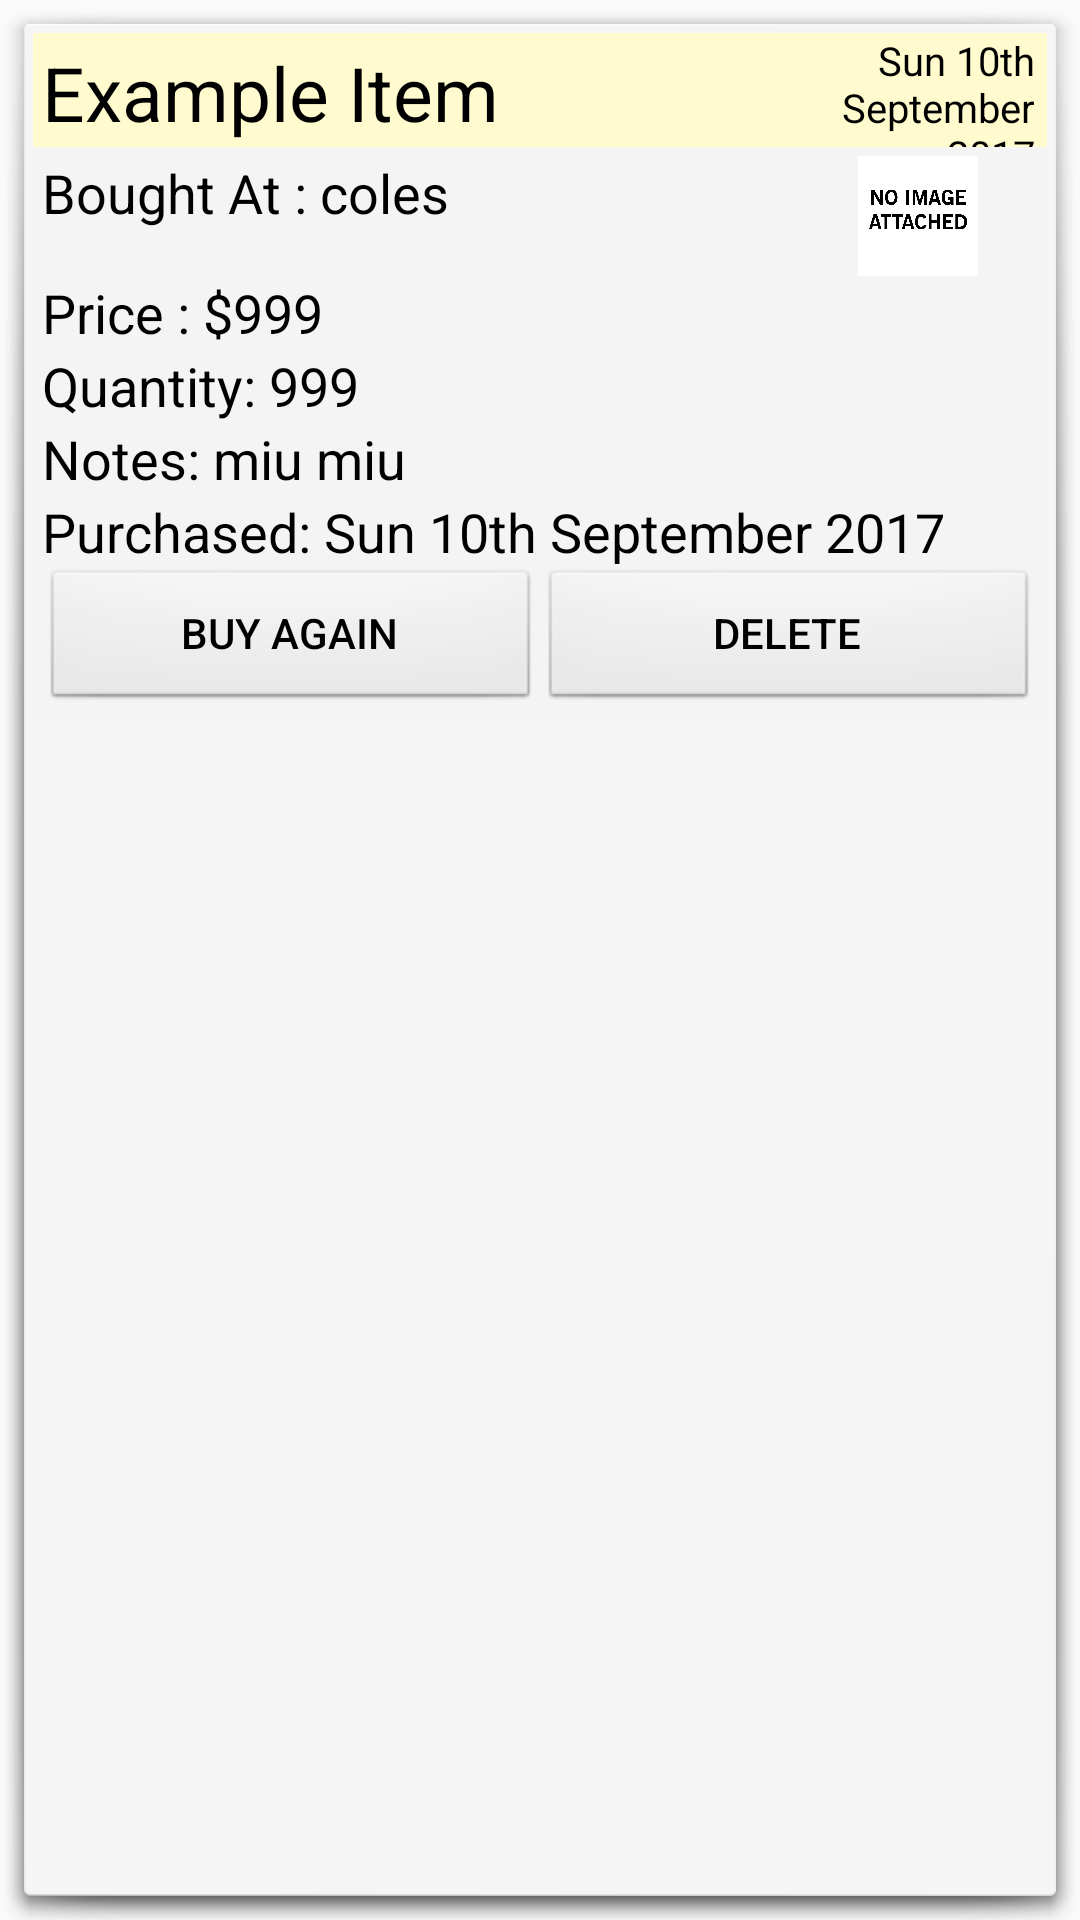

Android layout source for this screen:
<!-- AndroidManifest.xml: application theme AppTheme -->
<!-- res/layout/history_item.xml -->
<?xml version="1.0" encoding="utf-8"?>
<LinearLayout xmlns:app="http://schemas.android.com/apk/res-auto"
    android:background="@android:drawable/dialog_holo_light_frame"
    android:id="@+id/taskItem"
    android:layout_marginTop="10dp"
    android:layout_marginBottom="5dp"
    android:orientation="vertical"
    android:layout_width="match_parent"
    android:layout_height="wrap_content"
    xmlns:android="http://schemas.android.com/apk/res/android">
    <LinearLayout
        android:id="@+id/head"
        android:background="#fffbce"
        android:layout_width="match_parent"
        android:layout_height="wrap_content"
        android:layout_margin="3dp"
        android:orientation="horizontal">

        <TextView
            android:id="@+id/name"
            android:layout_width="245dp"
            android:layout_height="wrap_content"
            android:layout_margin="3dp"
            android:text="Example Item"
            android:textSize="25dp" />

        <TextView
            android:id="@+id/sortBy"
            android:layout_width="wrap_content"
            android:layout_height="wrap_content"
            android:layout_marginTop="-10dp"
            android:layout_weight="1"
            android:paddingRight="4dp"
            android:text="Sun 10th September 2017"
            android:textAlignment="textEnd"
            android:layout_gravity="end"
            android:textSize="13.4999995231dp" />
    </LinearLayout>
    <LinearLayout
        android:id="@+id/body"
        android:layout_width="match_parent"
        android:layout_height="wrap_content"
        android:orientation="vertical"
        android:background="#f4f4f4"
        android:layout_marginTop="-5dp"
        android:layout_marginLeft="3dp"
        android:layout_marginRight="3dp"
        android:padding="3dp">

        <LinearLayout
            android:layout_width="match_parent"
            android:layout_height="wrap_content"

         android:orientation="horizontal">

        <TextView
            android:id="@+id/boughtat"
            android:layout_width="fill_parent"
            android:layout_weight = "1"
            android:layout_height="wrap_content"
            android:text="Bought At : coles"
            android:textSize="18dp" />

            <ImageView
                android:id="@+id/imgview"
                android:layout_width="80dp"
                android:layout_height="40dp"
                android:layout_weight="0"
                app:srcCompat="@drawable/noimageattached" />
        </LinearLayout>

        <TextView
            android:id="@+id/price"
            android:layout_width="match_parent"
            android:layout_height="wrap_content"
            android:text="Price : $999"
            android:textSize="18dp" />

        <TextView
            android:id="@+id/quantity"
            android:layout_width="match_parent"
            android:layout_height="wrap_content"
            android:text="Quantity: 999"
            android:textSize="18dp" />

        <TextView
            android:id="@+id/notes"
            android:layout_width="match_parent"
            android:layout_height="wrap_content"
            android:text="Notes: miu miu"
            android:textSize="18dp" />


        <TextView
            android:id="@+id/date"
            android:layout_width="match_parent"
            android:layout_height="wrap_content"
            android:text="Purchased: Sun 10th September 2017"
            android:textSize="18dp" />




        <LinearLayout
            android:id="@+id/buttons"
            android:orientation="horizontal"
            android:layout_width="match_parent"
            android:layout_height="wrap_content">

            <Button
                android:id="@+id/buyagain"
                android:layout_width="match_parent"
                android:layout_height="wrap_content"
                android:layout_weight="1"
                android:background="@android:drawable/btn_default"
                android:text="Buy Again" />
            <Button
                android:background="@android:drawable/btn_default"
                android:id="@+id/delete"
                android:layout_width="match_parent"
                android:layout_height="wrap_content"
                android:layout_weight="1"
                android:text="Delete"/>
        </LinearLayout>
    </LinearLayout>
</LinearLayout>
<!-- resources referenced by this layout -->
<resources>
  <!-- drawable noimageattached: jpg bitmap (drawable, 42473 bytes) -->
  <style name="AppTheme" parent="Base.Theme.AppCompat.Light.DarkActionBar">
          
          <item name="colorControlNormal">#000000</item>
          <item name="colorControlActivated">#000000</item>
          <item name="android:textColor">#000000</item>
          <item name="colorControlHighlight">#898989</item>
          <item name="android:colorPressedHighlight">#969696</item>
      </style>
</resources>
